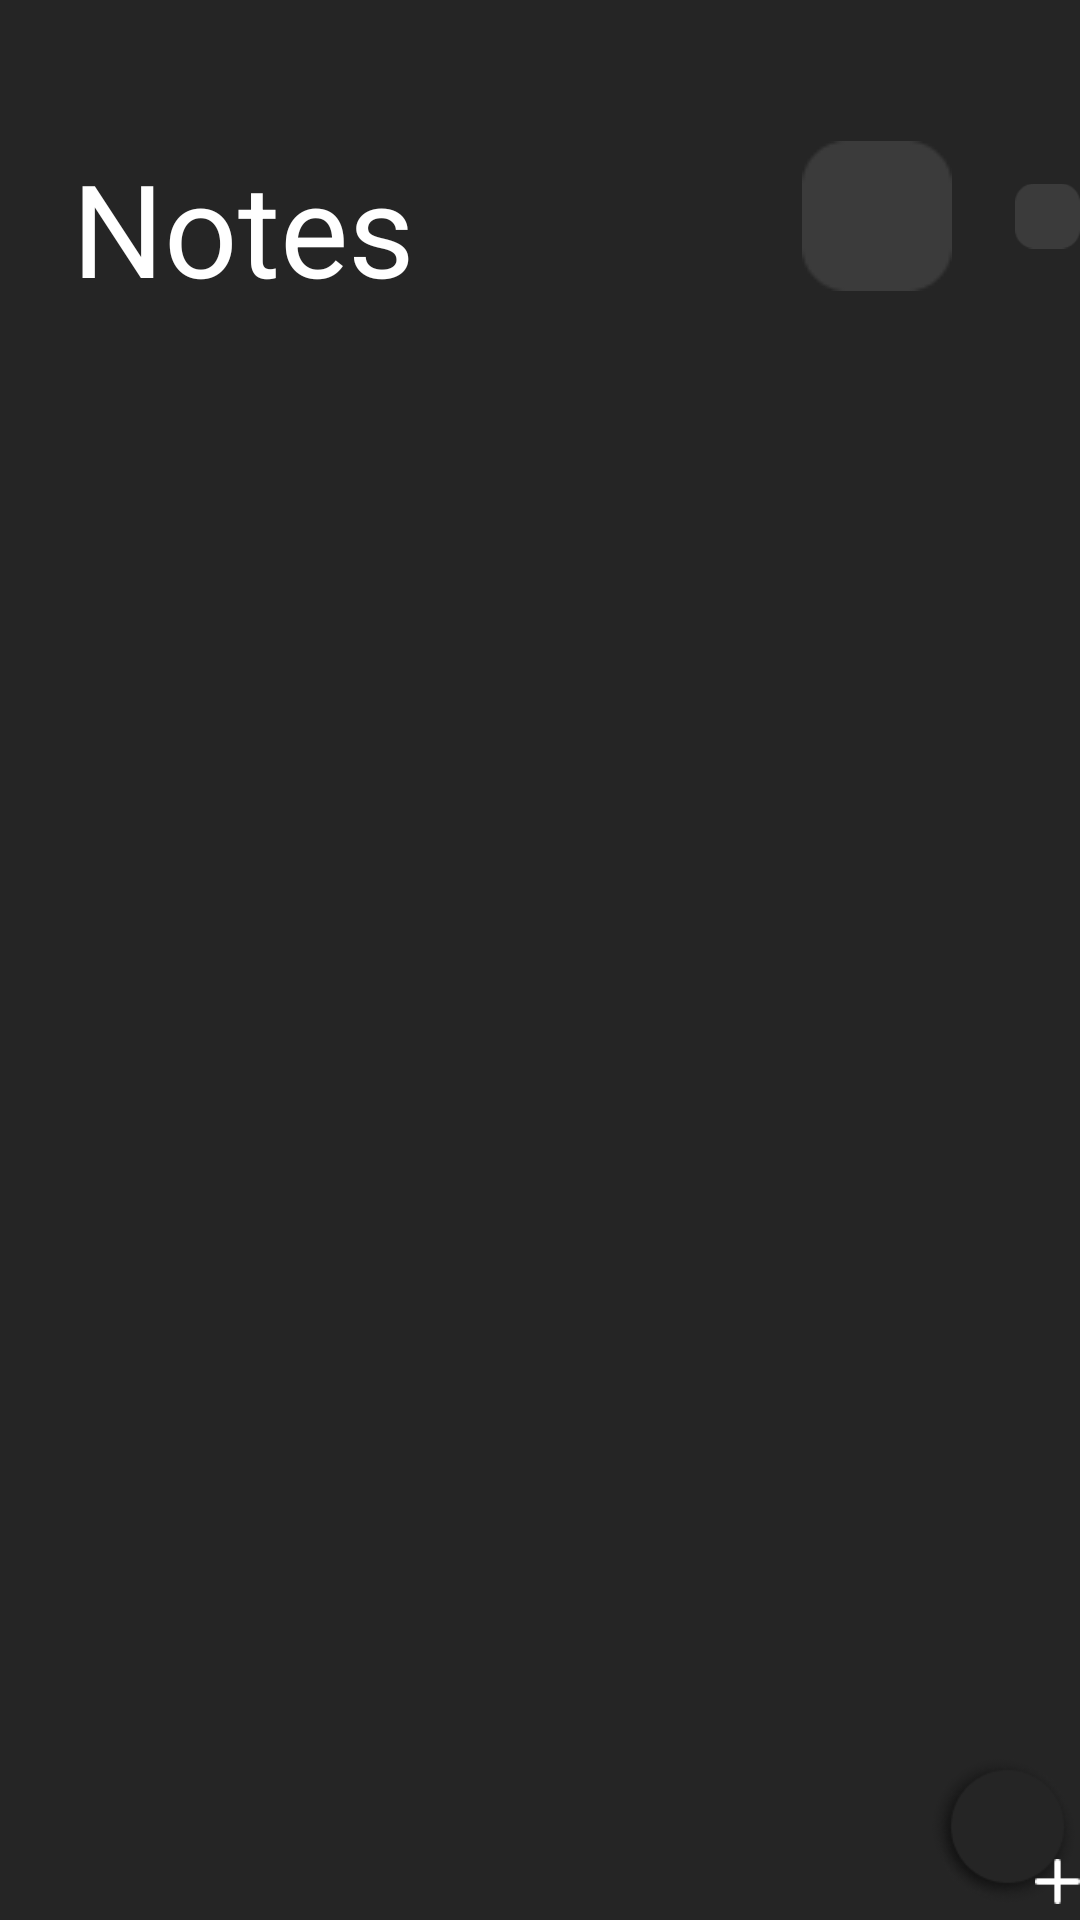

This screen was rendered from an Android layout file. Write that file and the resources it references.
<!-- AndroidManifest.xml: application theme Theme.NotesAppProject -->
<!-- res/layout/activity_home_screen.xml -->
<?xml version="1.0" encoding="utf-8"?>
<LinearLayout xmlns:android="http://schemas.android.com/apk/res/android"
    xmlns:app="http://schemas.android.com/apk/res-auto"
    xmlns:tools="http://schemas.android.com/tools"
    android:layout_width="match_parent"
    android:layout_height="match_parent"
    tools:context=".view.MainActivity"
    android:background="#252525"
    android:orientation="vertical">

    <LinearLayout
        android:orientation="horizontal"
        android:layout_width="match_parent"
        android:layout_height="wrap_content">
        <TextView
            android:layout_width="wrap_content"
            android:layout_height="wrap_content"
            android:text="Notes"
            android:textColor="#FFFFFF"
            android:textSize="43sp"
            android:layout_marginStart="24dp"
            android:layout_marginTop="47dp"/>

        <RelativeLayout
            android:layout_marginTop="47dp"
            android:layout_marginStart="129dp"
            android:layout_width="wrap_content"
            android:layout_height="wrap_content">

            <ImageView
                android:layout_width="wrap_content"
                android:layout_height="wrap_content"
                android:src="@drawable/image_button_search" />

            <ImageView
                android:layout_marginTop="16dp"
                android:layout_marginStart="16dp"
                android:layout_width="wrap_content"
                android:layout_height="wrap_content"
                android:src="@drawable/icon_search"/>
        </RelativeLayout>

        <RelativeLayout
            android:layout_marginTop="47dp"
            android:layout_marginStart="21dp"
            android:layout_width="wrap_content"
            android:layout_height="wrap_content">
            <ImageView
                android:layout_width="wrap_content"
                android:layout_height="wrap_content"
                android:src="@drawable/image_button_search"/>

            <ImageView
                android:layout_marginTop="16dp"
                android:layout_marginStart="16dp"
                android:layout_width="wrap_content"
                android:layout_height="wrap_content"
                android:src="@drawable/icon_info"/>
        </RelativeLayout>

    </LinearLayout>

    <RelativeLayout
        android:layout_width="match_parent"
        android:layout_height="match_parent">

        <androidx.recyclerview.widget.RecyclerView
            android:id="@+id/recycle_view_home_screen"
            android:layout_width="match_parent"
            android:layout_height="match_parent"
            tools:listitem="@layout/layout_item_notes">

        </androidx.recyclerview.widget.RecyclerView>
        <RelativeLayout
            android:id="@+id/image_button_add_note"
            android:layout_marginTop="476dp"
            android:layout_marginStart="309dp"
            android:layout_width="wrap_content"
            android:layout_height="wrap_content">

            <ImageView
                android:layout_width="wrap_content"
                android:layout_height="wrap_content"
                android:src="@drawable/image_button_add" />

            <ImageView
                android:layout_width="wrap_content"
                android:layout_height="wrap_content"
                android:layout_marginStart="36dp"
                android:layout_marginTop="34dp"
                android:src="@drawable/icon_add" />
        </RelativeLayout>
    </RelativeLayout>



</LinearLayout>
<!-- res/layout/layout_item_notes.xml (included above) -->
<?xml version="1.0" encoding="utf-8"?>
<androidx.cardview.widget.CardView
    xmlns:android="http://schemas.android.com/apk/res/android"
    xmlns:app="http://schemas.android.com/apk/res-auto"
    android:layout_width="match_parent"
    android:layout_height="wrap_content"
    app:cardElevation="@dimen/size_10dp"
    app:cardPreventCornerOverlap="true"
    app:cardUseCompatPadding="true"
    app:cardCornerRadius="@dimen/size_10dp">

    <LinearLayout
        android:background="@drawable/background_item_notes"
        android:id="@+id/back_ground_content_notes_item"
        android:paddingBottom="@dimen/size_10dp"
        android:layout_width="match_parent"
        android:layout_height="@dimen/size_110dp"
        android:orientation="vertical"
        android:gravity="center">

        <TextView
            android:id="@+id/text_view_content_notes_item"
            android:layout_width="wrap_content"
            android:layout_height="wrap_content"
            android:layout_marginStart="@dimen/size_12dp"
            android:layout_marginTop="@dimen/size_10dp"
            android:textSize="@dimen/size_25sp"
            android:textColor="#000000"
            android:gravity="center"
            android:text="@string/text_item_content"/>

    </LinearLayout>
    <LinearLayout
        android:background="#EF1414"
        android:id="@+id/back_ground_delete"
        android:paddingBottom="@dimen/size_10dp"
        android:layout_width="match_parent"
        android:layout_height="@dimen/size_110dp"
        android:orientation="vertical"
        android:gravity="center">

        <ImageView
            android:id="@+id/image_view_delete"
            android:layout_width="wrap_content"
            android:layout_height="wrap_content"
            android:layout_marginStart="@dimen/size_12dp"
            android:layout_marginTop="@dimen/size_10dp"
            android:src="@drawable/image_view_delete"
            android:gravity="center"
            />
    </LinearLayout>

</androidx.cardview.widget.CardView>
<!-- resources referenced by this layout -->
<resources>
  <dimen name="size_10dp">10dp</dimen>
  <dimen name="size_110dp">110dp</dimen>
  <dimen name="size_12dp">12dp</dimen>
  <dimen name="size_25sp">25sp</dimen>
  <!-- drawable background_item_notes (drawable) -->
  <?xml version="1.0" encoding="utf-8"?>
  <shape xmlns:android="http://schemas.android.com/apk/res/android">
      <corners android:radius="14dp" />
      <solid android:color="#FFFF" />
  </shape>
  <!-- drawable icon_add: png bitmap (drawable, 232 bytes) -->
  <!-- drawable image_button_add: png bitmap (drawable, 5701 bytes) -->
  <!-- drawable image_button_search: png bitmap (drawable, 674 bytes) -->
  <!-- drawable image_view_delete: png bitmap (drawable, 276 bytes) -->
  <string name="text_item_content">Content</string>
  <style name="Theme.NotesAppProject" parent="Theme.MaterialComponents.DayNight.DarkActionBar">
          
          <item name="colorPrimary">@color/purple_500</item>
          <item name="colorPrimaryVariant">@color/purple_700</item>
          <item name="colorOnPrimary">@color/white</item>
          
          <item name="colorSecondary">@color/teal_200</item>
          <item name="colorSecondaryVariant">@color/teal_700</item>
          <item name="colorOnSecondary">@color/black</item>
          
          <item name="android:statusBarColor" tools:targetApi="l">?attr/colorPrimaryVariant</item>
          
      </style>
  <!-- not gathered from this repository: default colours our renderer supplied (Android Studio template values) -->
  <color name="purple_500">#FF6200EE</color>
  <color name="purple_700">#FF3700B3</color>
  <color name="teal_200">#FF03DAC5</color>
  <color name="teal_700">#FF018786</color>
  <color name="black">#FF000000</color>
  <color name="white">#FFFFFFFF</color>
</resources>
